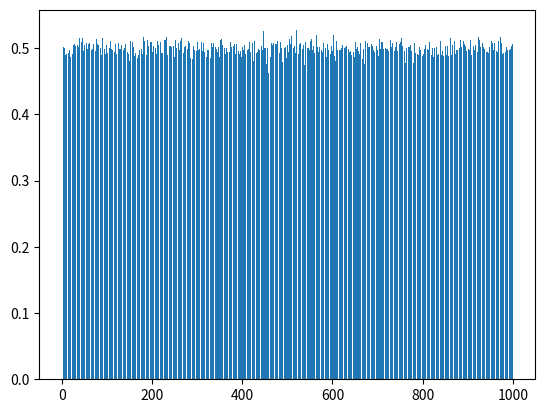

Generate this figure with matplotlib:
def loading():
    print("LOADING STATUS: loading programs...\n")
    print("Checking dependencies:")
    all_imported = False
    try:
        import pandas as pd

        print(
            f"[OK] {pd.__name__} ({pd.__version__})",
            "- Data manipulation ready",
        )
        import numpy as np

        print(
            f"[OK] {np.__name__} ({np.__version__})",
            "- Numerical computing ready",
        )
        import matplotlib as mlp
        from matplotlib import pyplot as plt

        print(
            f"[OK] {mlp.__name__} ({mlp.__version__})", "- Visualization ready"
        )
        all_imported = True
    except ImportError as e:
        print(
            f"[ERROR] Missing dependencies '{e.name}'!",
        )
    if not all_imported:
        print(
            "\nPlease install the missing dependencies with pip or poetry:",
        )
        print("\nThen run this program again.")
        exit(1)
    else:
        print("")

    sample_matrix_data = np.random.rand(1000, 1000)
    print("Analysing Matrix data...")
    analysis_result = np.mean(sample_matrix_data, axis=0)
    print("Processing 1000 data points...")
    processed_data = pd.DataFrame(analysis_result, columns=["Mean Value"])
    print("Generating visualization...")
    plt.bar(processed_data.index, processed_data["Mean Value"])
    plt.savefig("matrix_analysis.png")
    print("\nAnalysis complete!")
    print("Results saved to: matrix_analysis.png")


if __name__ == "__main__":
    loading()
